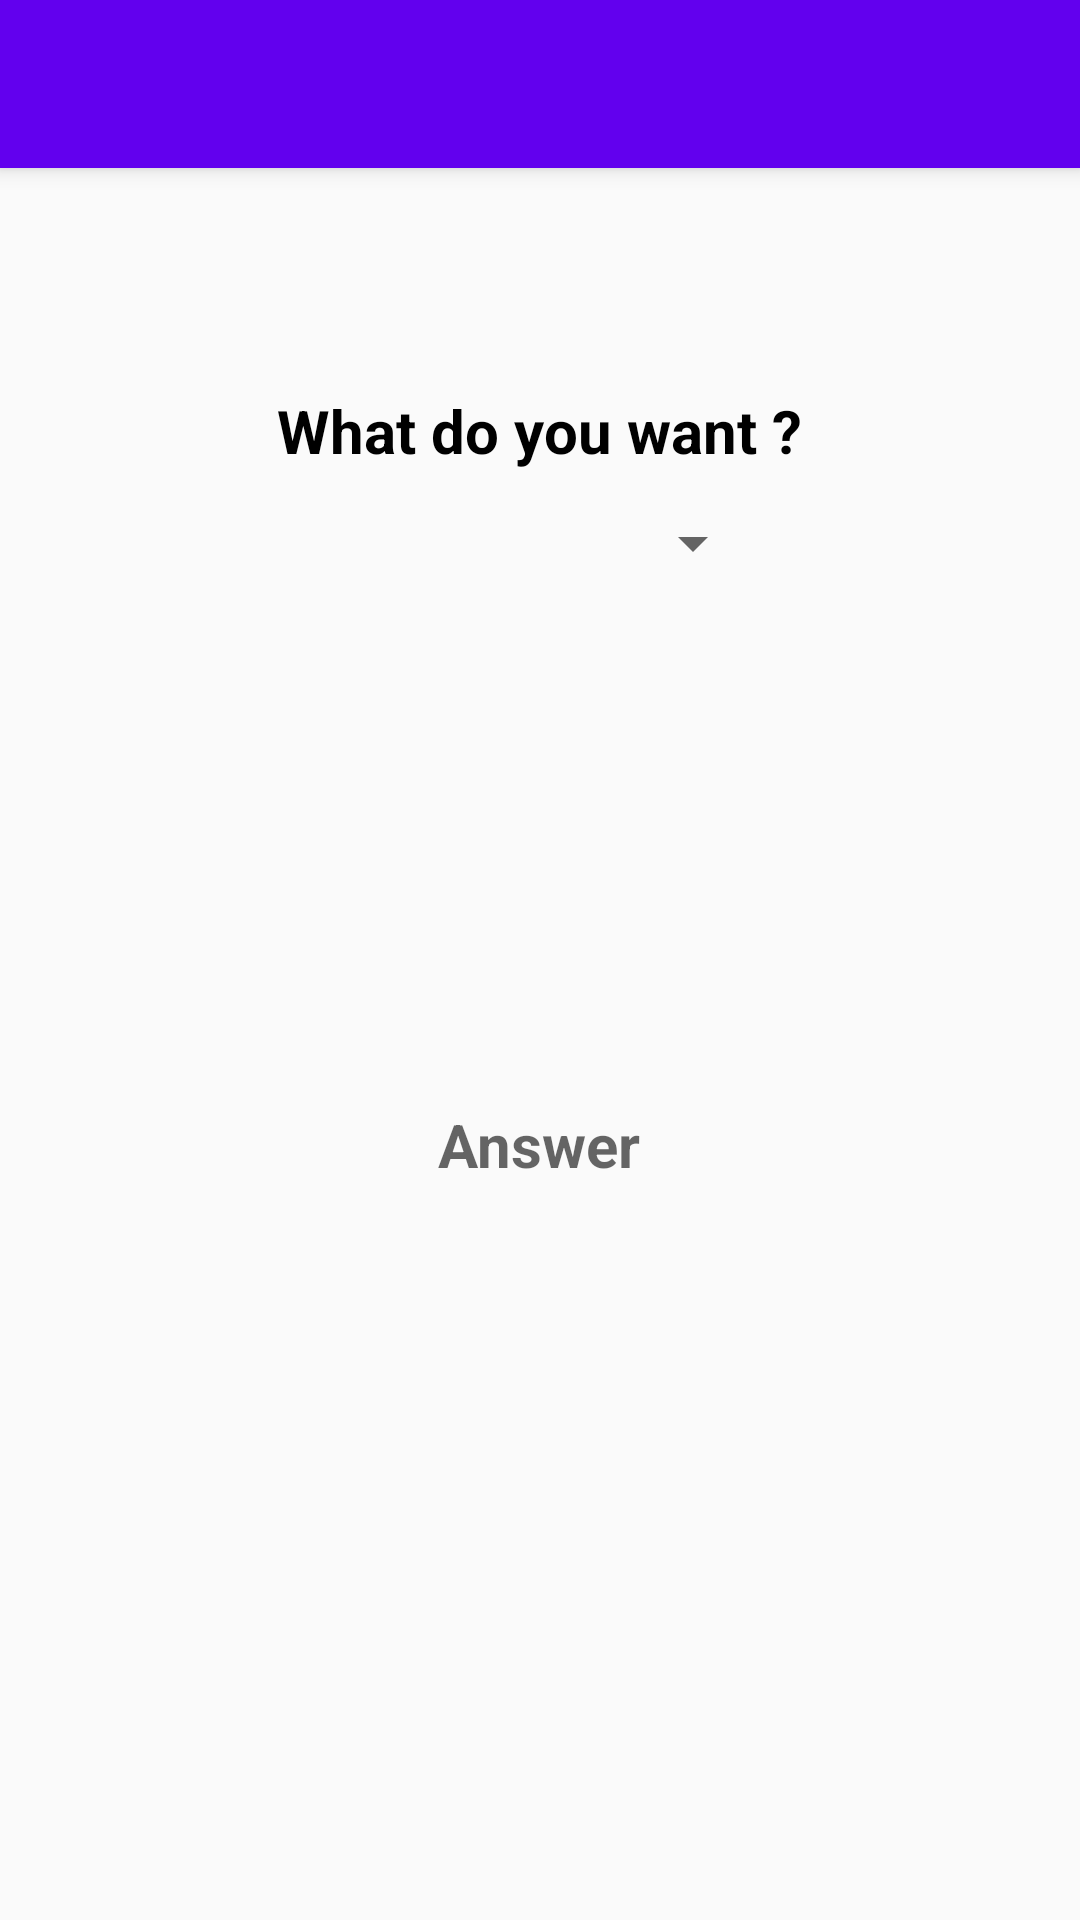

Android layout source for this screen:
<!-- AndroidManifest.xml: application theme AppTheme -->
<!-- res/layout/activity_get_data2.xml -->
<?xml version="1.0" encoding="utf-8"?>
<RelativeLayout xmlns:android="http://schemas.android.com/apk/res/android"
    xmlns:app="http://schemas.android.com/apk/res-auto"
    xmlns:tools="http://schemas.android.com/tools"
    android:layout_width="match_parent"
    android:layout_height="match_parent"
    tools:context=".GetData2">

    <include
        android:id="@+id/toolbar40"
        layout="@layout/toolbar"
        android:layout_width="match_parent"
        android:layout_height="56dp" />

    <TextView
        android:id="@+id/textView5"
        android:layout_width="wrap_content"
        android:layout_height="wrap_content"
        android:layout_alignParentTop="true"
        android:layout_centerHorizontal="true"
        android:layout_marginTop="130dp"
        android:text="@string/Average"
        android:textSize="20sp"
        android:textStyle="bold"
        android:textColor="#000000"/>

    <Spinner
        android:id="@+id/spinner3"
        android:layout_width="150dp"
        android:layout_height="wrap_content"
        android:layout_alignParentTop="true"
        android:layout_centerHorizontal="true"
        android:layout_marginTop="169dp" />

    <TextView
        android:id="@+id/answer"
        android:layout_width="wrap_content"
        android:layout_height="wrap_content"
        android:layout_alignParentBottom="true"
        android:layout_centerHorizontal="true"
        android:layout_marginBottom="245dp"
        android:hint="@string/Answer"
        android:textColor="#000000"
        android:textSize="20sp"
        android:textStyle="bold" />


</RelativeLayout>
<!-- res/layout/toolbar.xml (included above) -->
<?xml version="1.0" encoding="utf-8"?>
<android.support.v7.widget.Toolbar xmlns:android="http://schemas.android.com/apk/res/android"
    android:layout_width="match_parent"
    android:layout_height="56dp"
    android:background="@color/colorPrimary"
    android:elevation="4dp"
    android:theme="@style/AppTheme.Life">

</android.support.v7.widget.Toolbar>
<!-- resources referenced by this layout -->
<resources>
  <string name="Answer">Answer</string>
  <string name="Average">What do you want ?</string>
  <style name="AppTheme.Life" parent="Theme.AppCompat.Light">
  
          <item name="colorPrimary">@color/colorPrimary</item>
          <item name="colorPrimaryDark">@color/colorPrimaryDark</item>
          <item name="colorAccent">@color/colorAccent</item>
          <item name="android:textColor">@android:color/white</item>
          <item name="android:textSize">25sp</item>
          <item name="android:textStyle">bold</item>
          <item name="toolbarStyle">@style/ThemeOverlay.AppCompat.Dark.ActionBar</item>
  
      </style>
  <style name="AppTheme" parent="Theme.AppCompat.Light.NoActionBar">
          
          <item name="colorPrimary">@color/colorPrimary</item>
          <item name="colorPrimaryDark">@color/colorPrimaryDark</item>
          <item name="colorAccent">@color/colorAccent</item>
      </style>
  <!-- not gathered from this repository: default colours our renderer supplied (Android Studio template values) -->
  <color name="colorPrimary">#FF6200EE</color>
  <color name="colorPrimaryDark">#FF3700B3</color>
  <color name="colorAccent">#FF03DAC5</color>
</resources>
